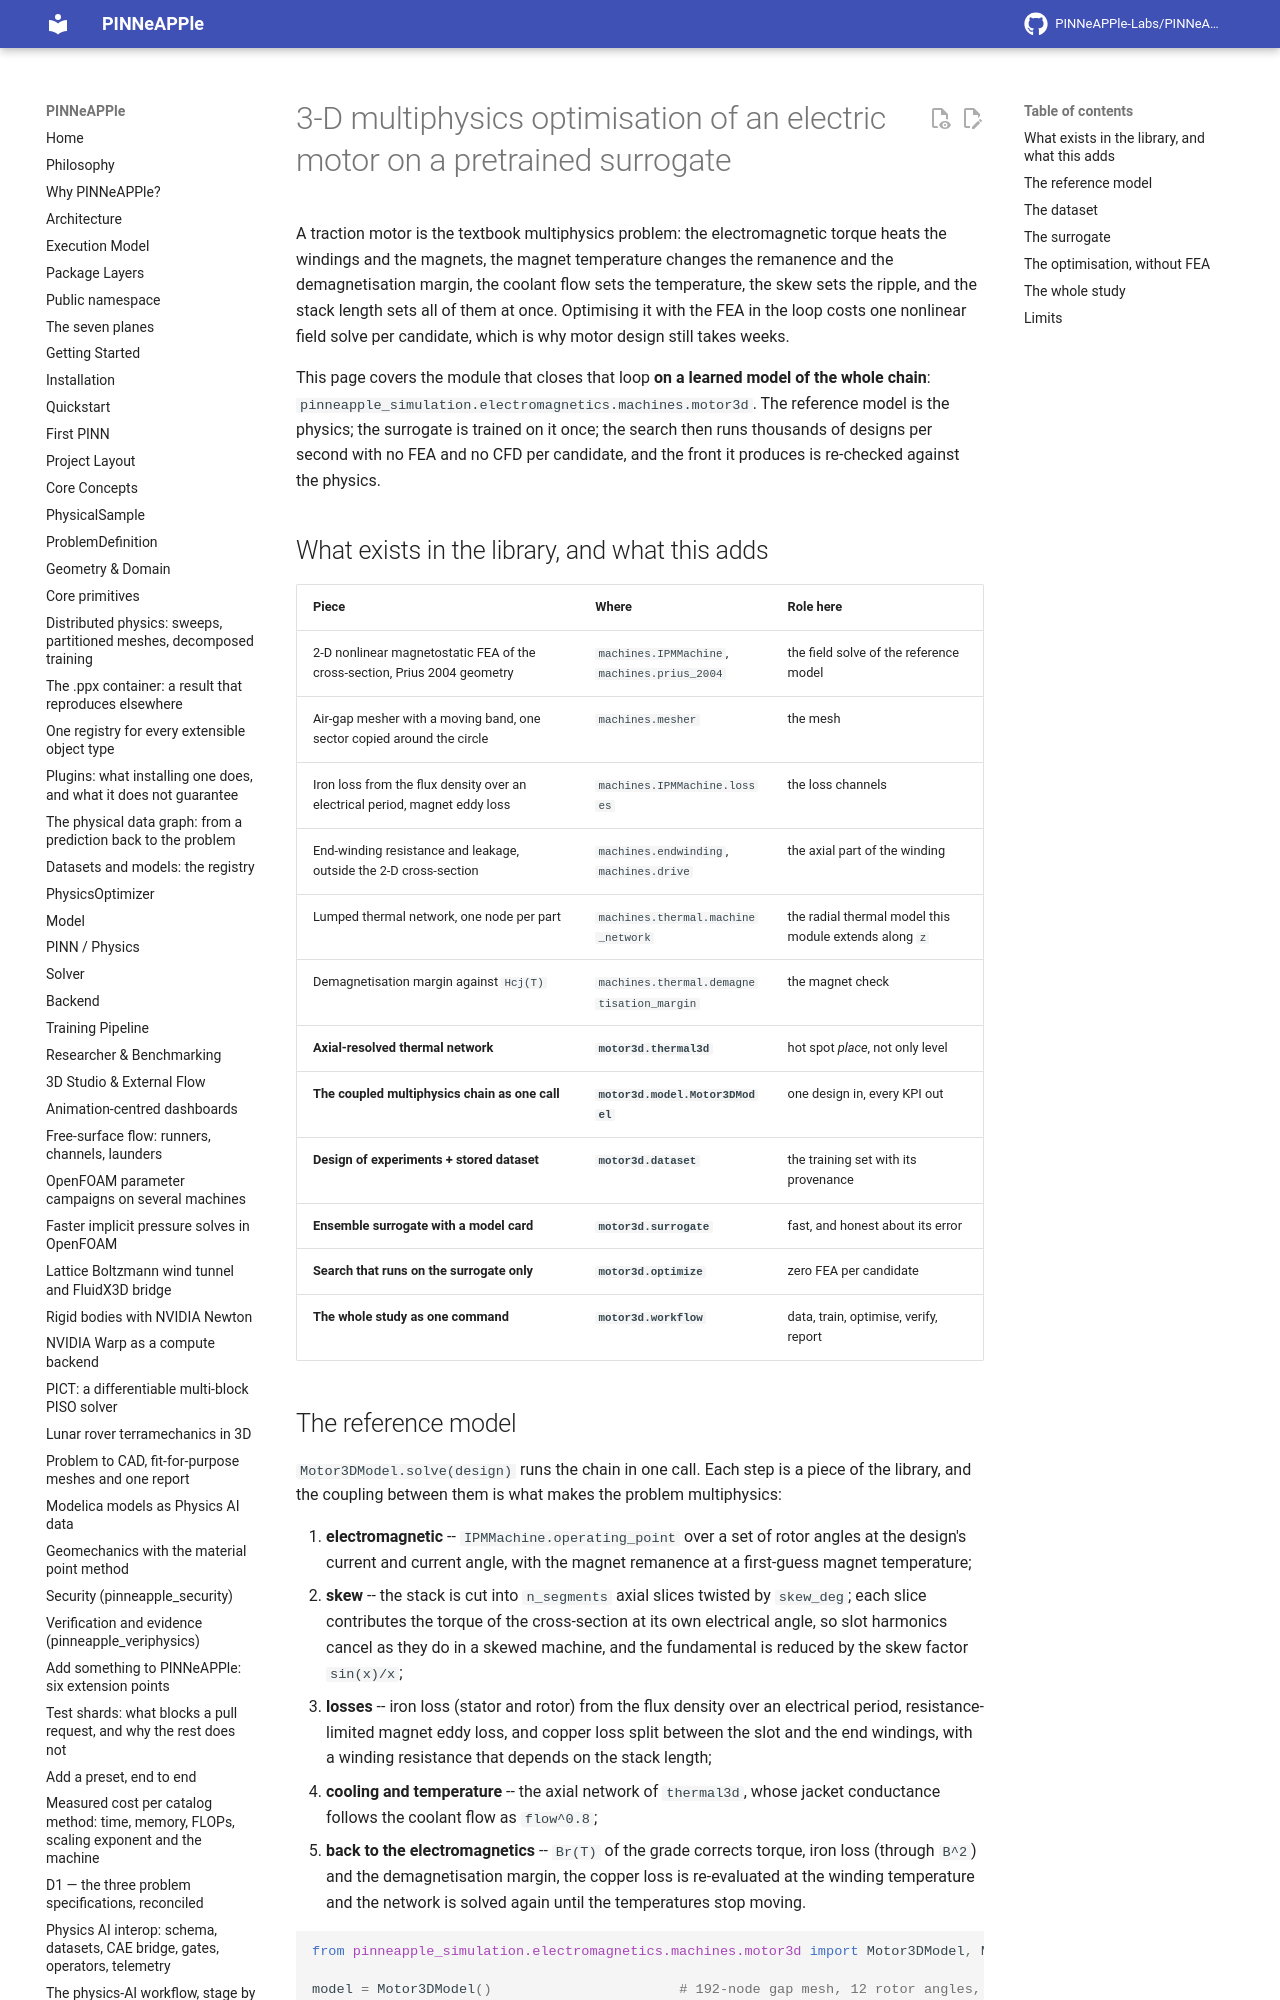

repository: PINNeAPPle-Labs/PINNeAPPle · page: guides/motor3d_surrogate/index.html · generator: mkdocs

# 3-D multiphysics optimisation of an electric motor on a pretrained surrogate

A traction motor is the textbook multiphysics problem: the electromagnetic torque heats the windings and the
magnets, the magnet temperature changes the remanence and the demagnetisation margin, the coolant flow sets the
temperature, the skew sets the ripple, and the stack length sets all of them at once. Optimising it with the FEA in
the loop costs one nonlinear field solve per candidate, which is why motor design still takes weeks.

This page covers the module that closes that loop **on a learned model of the whole chain**:
`pinneapple_simulation.electromagnetics.machines.motor3d`. The reference model is the physics; the surrogate is
trained on it once; the search then runs thousands of designs per second with no FEA and no CFD per candidate, and
the front it produces is re-checked against the physics.
